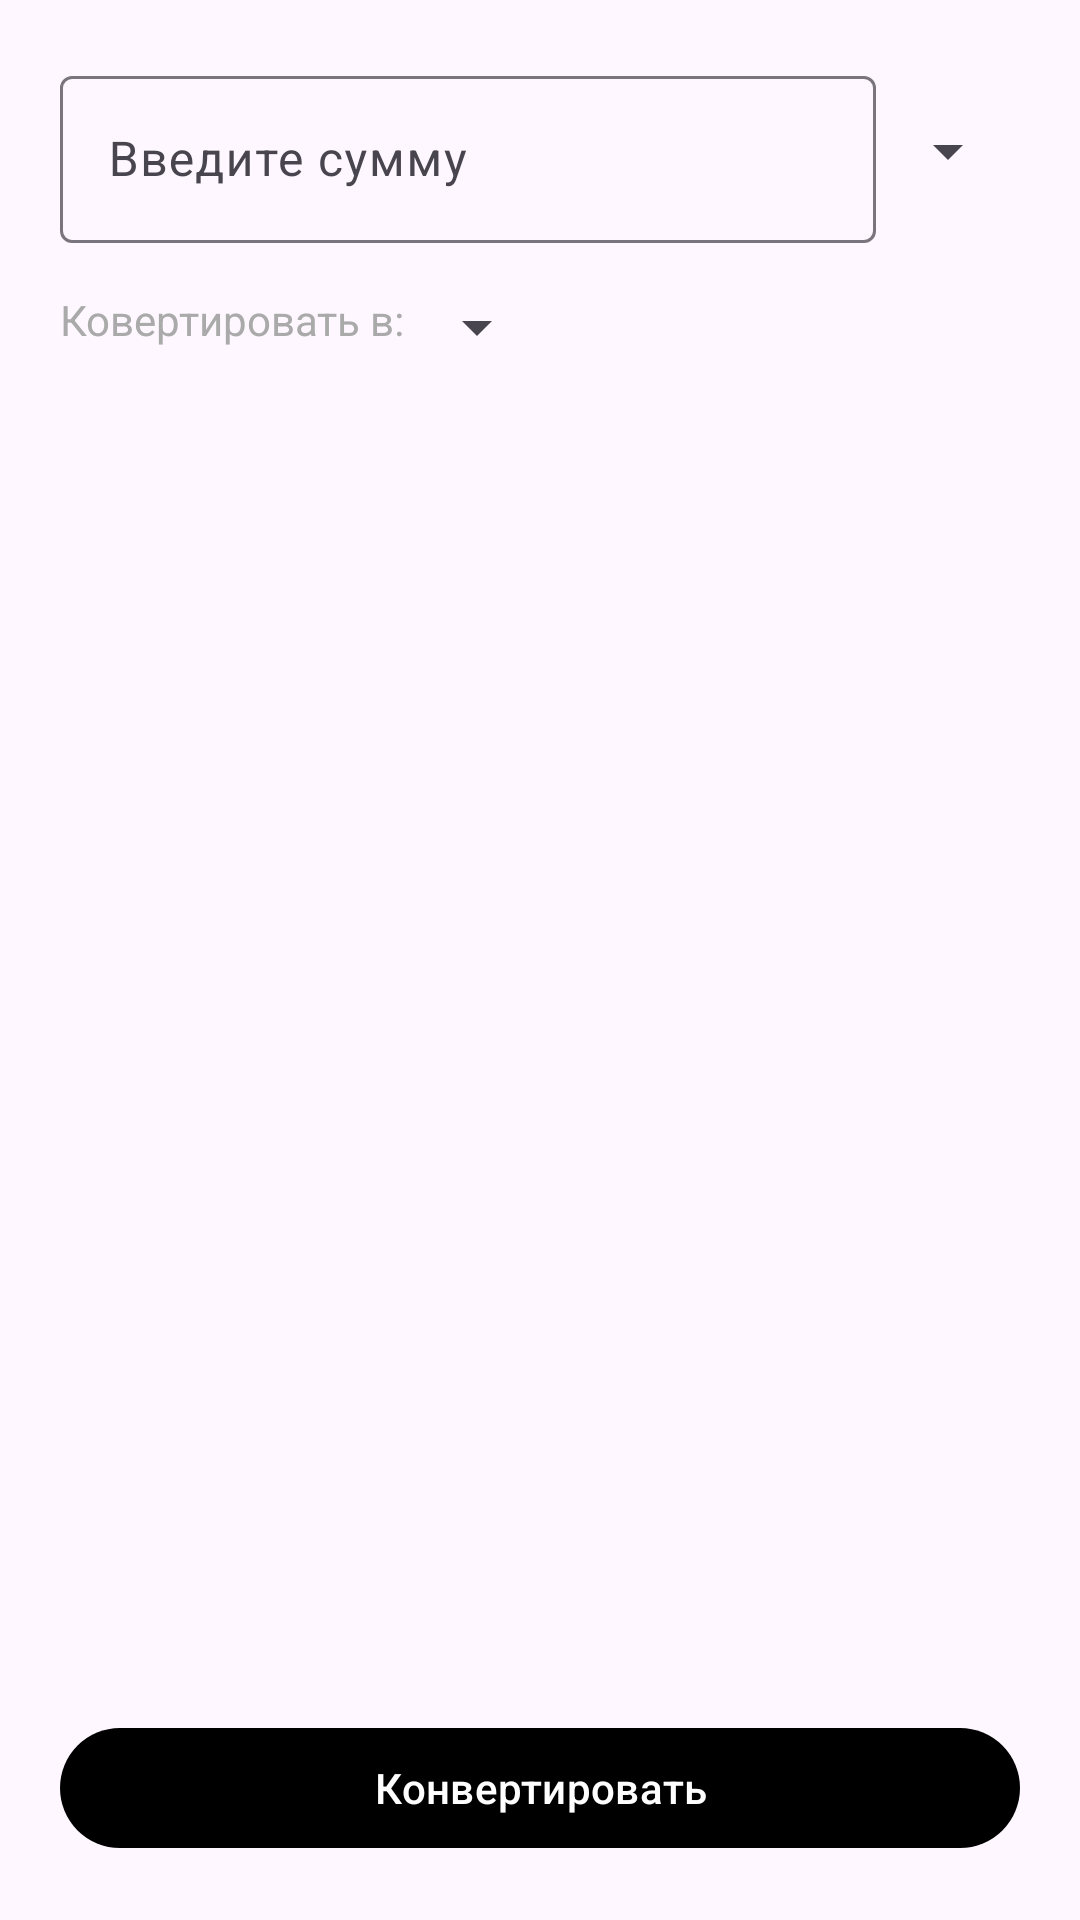

This screen was rendered from an Android layout file. Write that file and the resources it references.
<!-- AndroidManifest.xml: activity theme Theme.VKTest -->
<!-- res/layout/fragment_main.xml -->
<?xml version="1.0" encoding="utf-8"?>
<FrameLayout xmlns:android="http://schemas.android.com/apk/res/android"
    xmlns:app="http://schemas.android.com/apk/res-auto"
    xmlns:tools="http://schemas.android.com/tools"
    android:layout_width="match_parent"
    android:layout_height="match_parent"
    android:padding="20dp"
    tools:context=".presentation.ui.fragments.MainFragment">

    <LinearLayout
        android:layout_width="match_parent"
        android:orientation="vertical"
        android:layout_gravity="top"
        android:layout_height="wrap_content">

        <LinearLayout
            android:orientation="horizontal"
            android:layout_width="match_parent"
            android:layout_height="wrap_content">

            <com.google.android.material.textfield.TextInputLayout
                android:layout_width="0dp"
                android:layout_weight="1"
                android:layout_height="wrap_content"
                app:endIconMode="clear_text">

                <com.google.android.material.textfield.TextInputEditText
                    android:id="@+id/et_amount"
                    android:layout_width="match_parent"
                    android:layout_height="wrap_content"
                    android:hint="@string/hint_et_sum"
                    android:inputType="numberDecimal"
                    android:maxLength="40"
                    android:maxLines="1" />

            </com.google.android.material.textfield.TextInputLayout>

            <androidx.appcompat.widget.AppCompatSpinner
                android:id="@+id/spinner_covert_from"
                android:layout_width="wrap_content"
                android:layout_height="match_parent"/>

        </LinearLayout>

        <LinearLayout
            android:layout_marginTop="16dp"
            android:orientation="horizontal"
            android:layout_width="wrap_content"
            android:layout_height="wrap_content">

            <TextView
                android:text="@string/text_convert_to"
                android:textColor="@android:color/darker_gray"
                android:layout_width="wrap_content"
                android:layout_height="wrap_content"/>

            <androidx.appcompat.widget.AppCompatSpinner
                android:id="@+id/spinner_covert_to"
                android:layout_width="wrap_content"
                android:layout_height="wrap_content"/>

        </LinearLayout>

    </LinearLayout>

    <com.google.android.material.button.MaterialButton
        android:id="@+id/btn_convert"
        android:text="@string/title_btn_convert"
        android:layout_width="match_parent"
        android:layout_gravity="bottom"
        android:layout_height="wrap_content"/>

</FrameLayout>
<!-- resources referenced by this layout -->
<resources>
  <string name="hint_et_sum">Введите сумму</string>
  <string name="text_convert_to">Ковертировать в:</string>
  <string name="title_btn_convert">Конвертировать</string>
  <style name="Theme.VKTest" parent="Base.Theme.VKTest" />
  <style name="Base.Theme.VKTest" parent="Theme.Material3.DayNight.NoActionBar">
          
           <item name="colorPrimary">@color/black</item>
      </style>
  <!-- not gathered from this repository: default colours our renderer supplied (Android Studio template values) -->
  <color name="black">#FF000000</color>
</resources>
